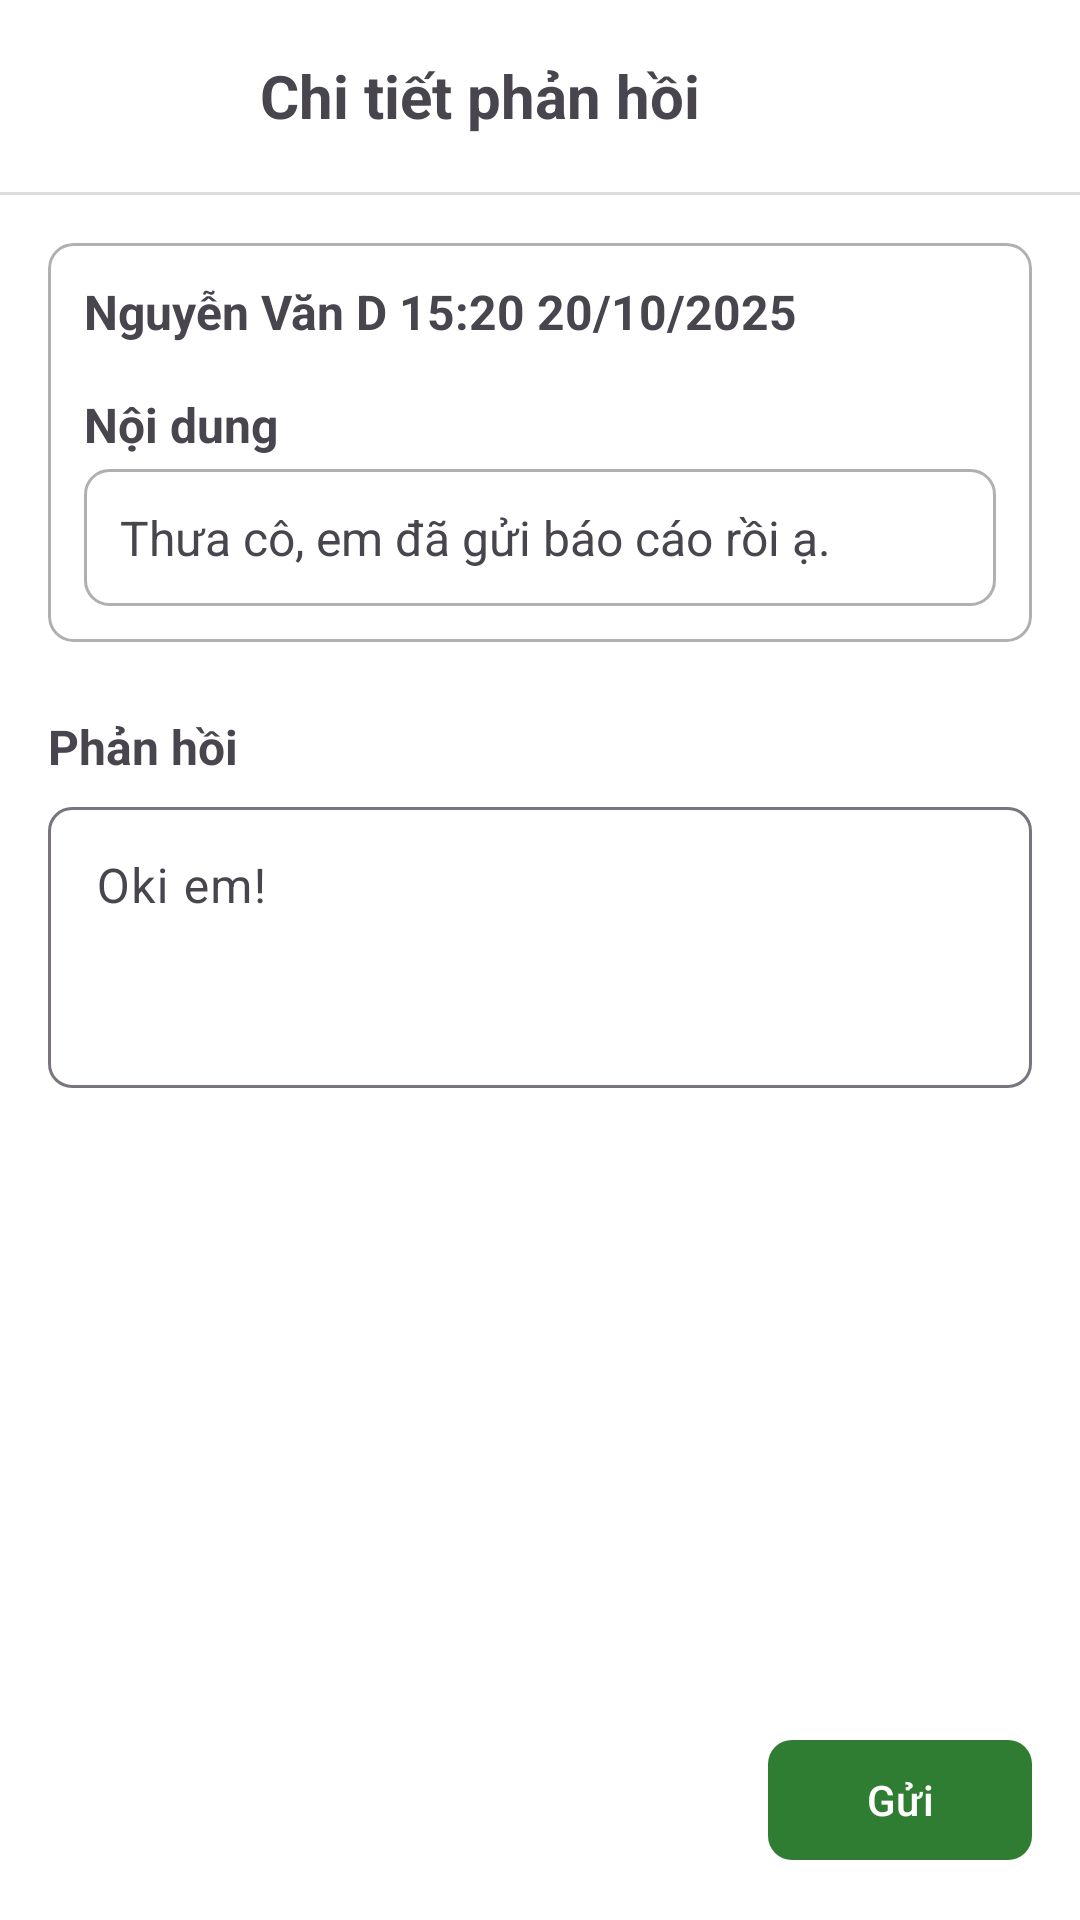

Android layout source for this screen:
<!-- AndroidManifest.xml: application theme Theme.StudyMate -->
<!-- res/layout/fragment_feedback_detail.xml -->
<?xml version="1.0" encoding="utf-8"?>
<LinearLayout xmlns:android="http://schemas.android.com/apk/res/android"
    xmlns:app="http://schemas.android.com/apk/res-auto"
    android:orientation="vertical"
    android:layout_width="match_parent"
    android:layout_height="match_parent"
    android:background="@android:color/white">

    <LinearLayout
        android:layout_width="match_parent"
        android:layout_height="?attr/actionBarSize"
        android:orientation="horizontal"
        android:gravity="center_vertical"
        android:paddingStart="8dp"
        android:paddingEnd="16dp">

        <TextView
            android:layout_width="0dp"
            android:layout_height="wrap_content"
            android:layout_weight="1"
            android:text="Chi tiết phản hồi"
            android:textSize="20sp"
            android:textStyle="bold"
            android:gravity="center_horizontal"
            android:layout_marginEnd="32dp"/>
    </LinearLayout>

    <View
        android:layout_width="match_parent"
        android:layout_height="1dp"
        android:background="#DDDDDD"/>

    <ScrollView
        android:layout_width="match_parent"
        android:layout_height="0dp"
        android:layout_weight="1"
        android:padding="16dp">

        <LinearLayout
            android:layout_width="match_parent"
            android:layout_height="wrap_content"
            android:orientation="vertical">

            <androidx.cardview.widget.CardView
                android:layout_width="match_parent"
                android:layout_height="wrap_content"
                android:layout_marginBottom="16dp"
                app:cardCornerRadius="8dp"
                app:cardElevation="0dp"
                app:cardBackgroundColor="@android:color/transparent">

                <LinearLayout
                    android:layout_width="match_parent"
                    android:layout_height="wrap_content"
                    android:orientation="vertical"
                    android:padding="12dp"
                    android:background="@drawable/rounded_border">

                    <TextView
                        android:id="@+id/tvUserInfo"
                        android:layout_width="match_parent"
                        android:layout_height="wrap_content"
                        android:text="Nguyễn Văn D 15:20 20/10/2025"
                        android:textStyle="bold"
                        android:textSize="16sp"
                        android:paddingBottom="8dp"/>

                    <TextView
                        android:layout_width="match_parent"
                        android:layout_height="wrap_content"
                        android:text="Nội dung"
                        android:textStyle="bold"
                        android:textSize="16sp"
                        android:paddingTop="8dp"
                        android:paddingBottom="4dp"/>

                    <TextView
                        android:id="@+id/tvContent"
                        android:layout_width="match_parent"
                        android:layout_height="wrap_content"
                        android:padding="12dp"
                        android:text="Thưa cô, em đã gửi báo cáo rồi ạ."
                        android:textSize="16sp"
                        android:background="@drawable/rounded_border"/> </LinearLayout>

            </androidx.cardview.widget.CardView>
            <TextView
                android:layout_width="match_parent"
                android:layout_height="wrap_content"
                android:text="Phản hồi"
                android:textStyle="bold"
                android:textSize="16sp"
                android:paddingTop="8dp"
                android:paddingBottom="4dp"/>

            <com.google.android.material.textfield.TextInputLayout
                android:layout_width="match_parent"
                android:layout_height="wrap_content"
                app:boxBackgroundMode="outline"
                app:boxCornerRadiusTopStart="8dp"
                app:boxCornerRadiusTopEnd="8dp"
                app:boxCornerRadiusBottomStart="8dp"
                app:boxCornerRadiusBottomEnd="8dp">

                <com.google.android.material.textfield.TextInputEditText
                    android:id="@+id/edtReply"
                    android:layout_width="match_parent"
                    android:layout_height="wrap_content"
                    android:minLines="3"
                    android:gravity="top"
                    android:hint="Oki em!"
                    android:inputType="textMultiLine"/>
            </com.google.android.material.textfield.TextInputLayout>

        </LinearLayout>
    </ScrollView>

    <LinearLayout
        android:layout_width="match_parent"
        android:layout_height="wrap_content"
        android:gravity="end"
        android:padding="16dp">

        <com.google.android.material.button.MaterialButton
            android:id="@+id/btnSend"
            android:layout_width="wrap_content"
            android:layout_height="wrap_content"
            android:text="Gửi"
            app:cornerRadius="8dp"/>
    </LinearLayout>
</LinearLayout>
<!-- resources referenced by this layout -->
<resources>
  <!-- drawable rounded_border (drawable) -->
  <?xml version="1.0" encoding="utf-8"?>
  <shape xmlns:android="http://schemas.android.com/apk/res/android">
      <solid android:color="@android:color/transparent"/>
  
      <stroke
          android:width="1dp"
          android:color="#B0B0B0"/>
  
      <corners android:radius="8dp"/>
  </shape>
  <style name="Theme.StudyMate" parent="Theme.Material3.DayNight.NoActionBar">
          <item name="colorPrimary">#2E7D32</item>
          <item name="colorSecondary">#00ACC1</item>
          <item name="android:statusBarColor">?attr/colorPrimary</item>
      </style>
</resources>
